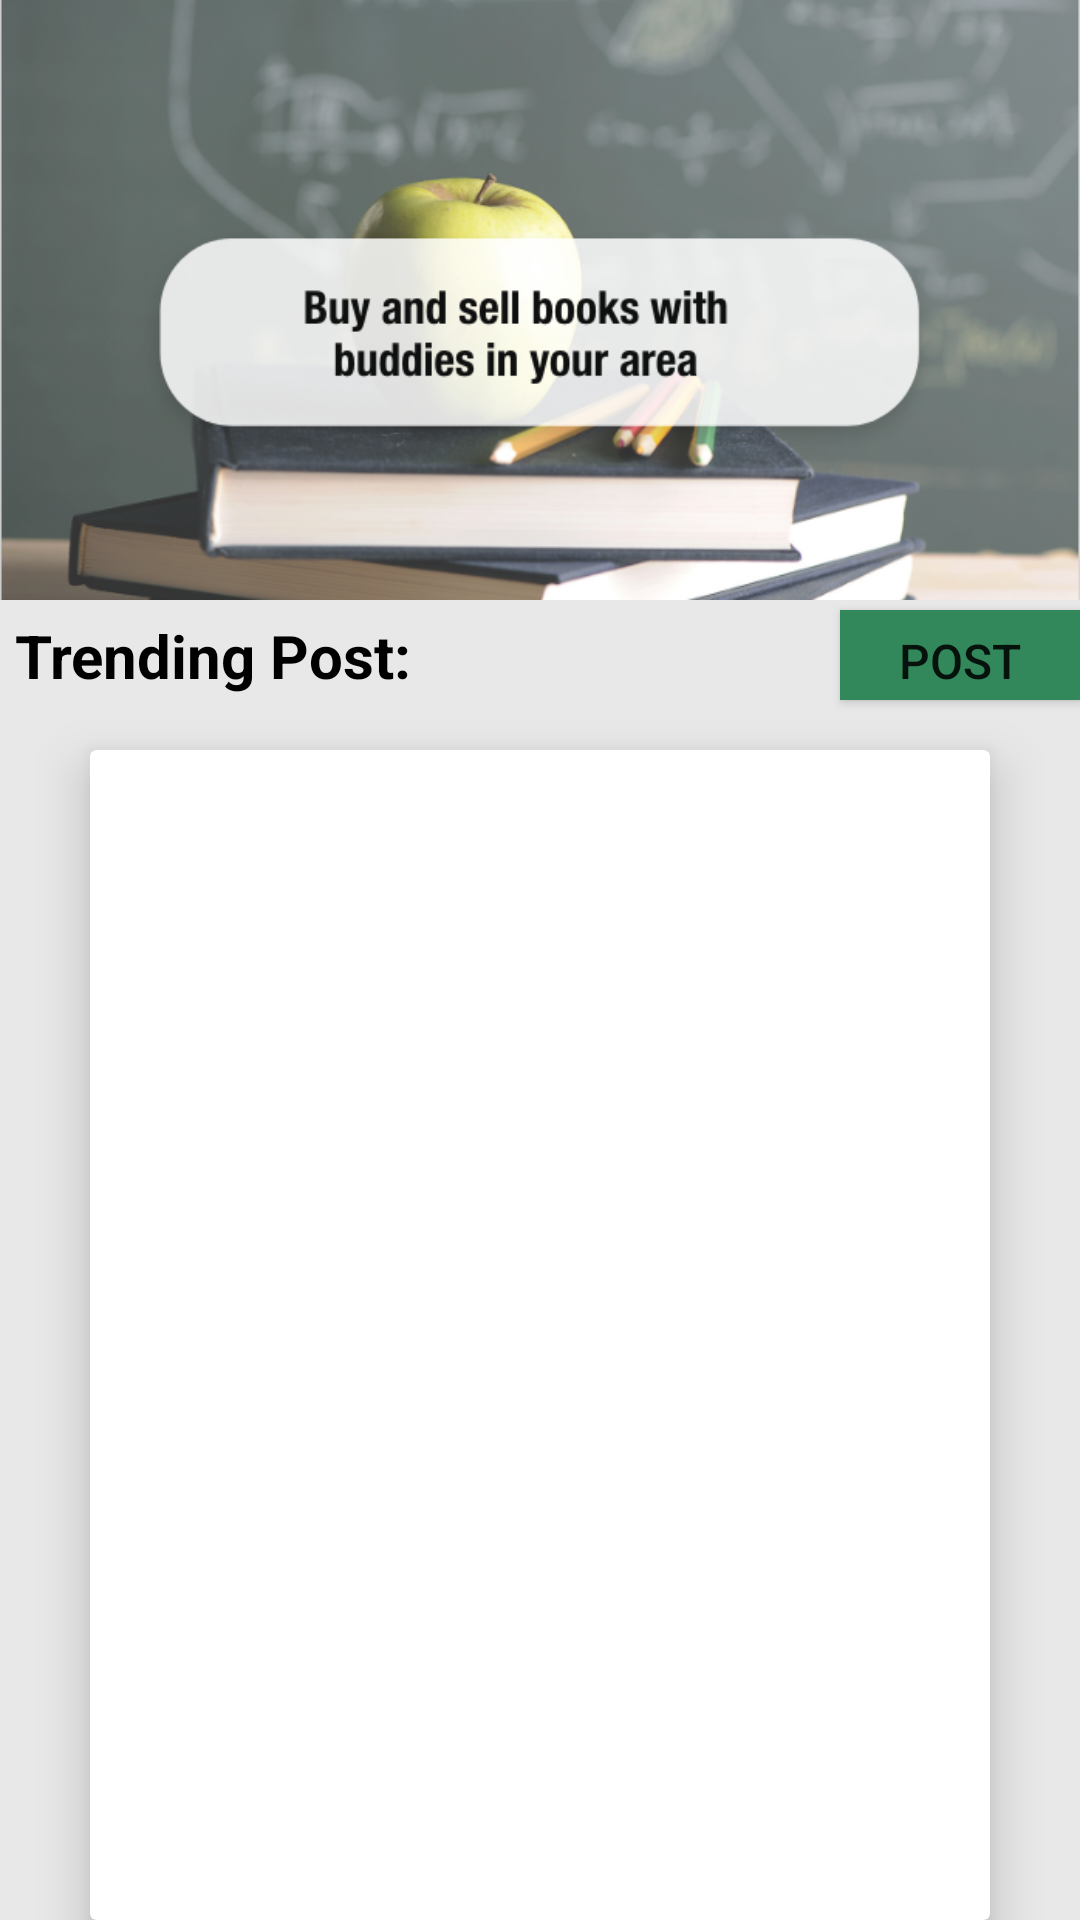

The Android layout XML behind this screen, and the referenced resources:
<!-- AndroidManifest.xml: activity theme ListTheme -->
<!-- res/layout/activity_list_of_items.xml -->
<?xml version="1.0" encoding="utf-8"?>
<FrameLayout xmlns:android="http://schemas.android.com/apk/res/android"
    android:layout_width="match_parent"
    android:layout_height="match_parent"
    xmlns:app="http://schemas.android.com/apk/res-auto">

    <LinearLayout
        android:orientation="vertical"
        android:layout_width="match_parent"
        android:layout_height="match_parent"
        android:background="@color/gray">



        <ImageView
            android:layout_width="match_parent"
            android:layout_height="200dp"
            android:background="@drawable/header"
            android:scaleType="centerInside"/>
        <LinearLayout
            android:layout_width="match_parent"
            android:layout_height="50dp"
            android:orientation="horizontal">
        <TextView
            android:layout_width="150dp"
            android:layout_height="40dp"
            android:text="Trending Post:"
            android:textStyle="bold"
            android:padding="5dp"
            android:textSize="20dp"
            android:textColor="@android:color/black"/>
        <Button
            android:id="@+id/button_id"
            android:layout_width="wrap_content"
            android:layout_height="wrap_content"
            android:text = "Post"
            android:textColor="@color/common_google_signin_btn_text_dark"
            android:background="@color/mGreen"
            android:padding="6dp"
            android:textSize="16dp"
            android:layout_marginLeft="130dp"
            android:layout_marginBottom="20dp"/>
            </LinearLayout>


        
        <android.support.v7.widget.CardView
            android:layout_width="300dp"
            android:id="@+id/card_view"
            android:layout_height="match_parent"
            android:layout_gravity="center"
            app:cardBackgroundColor="@android:color/white"
            app:cardElevation="10dp"
            app:contentPadding="@dimen/cardview_compat_inset_shadow">
        <ListView
            android:id="@+id/list_view"
            android:layout_width="match_parent"
            android:layout_height="match_parent"
            android:divider="@color/gray"
            android:dividerHeight="10.0sp">


        </ListView>
</android.support.v7.widget.CardView>
    </LinearLayout>
</FrameLayout>
<!-- resources referenced by this layout -->
<resources>
  <color name="gray">#E8E8E8</color>
  <color name="mGreen">#32885B</color>
  <!-- drawable header: png bitmap (drawable, 334630 bytes) -->
  <style name="ListTheme" parent="Theme.AppCompat.Light">
          
          <item name="colorPrimary">@android:color/black</item>
          <item name="colorPrimaryDark">@android:color/black</item>
          <item name="colorAccent">@android:color/white</item>
  
      </style>
</resources>
